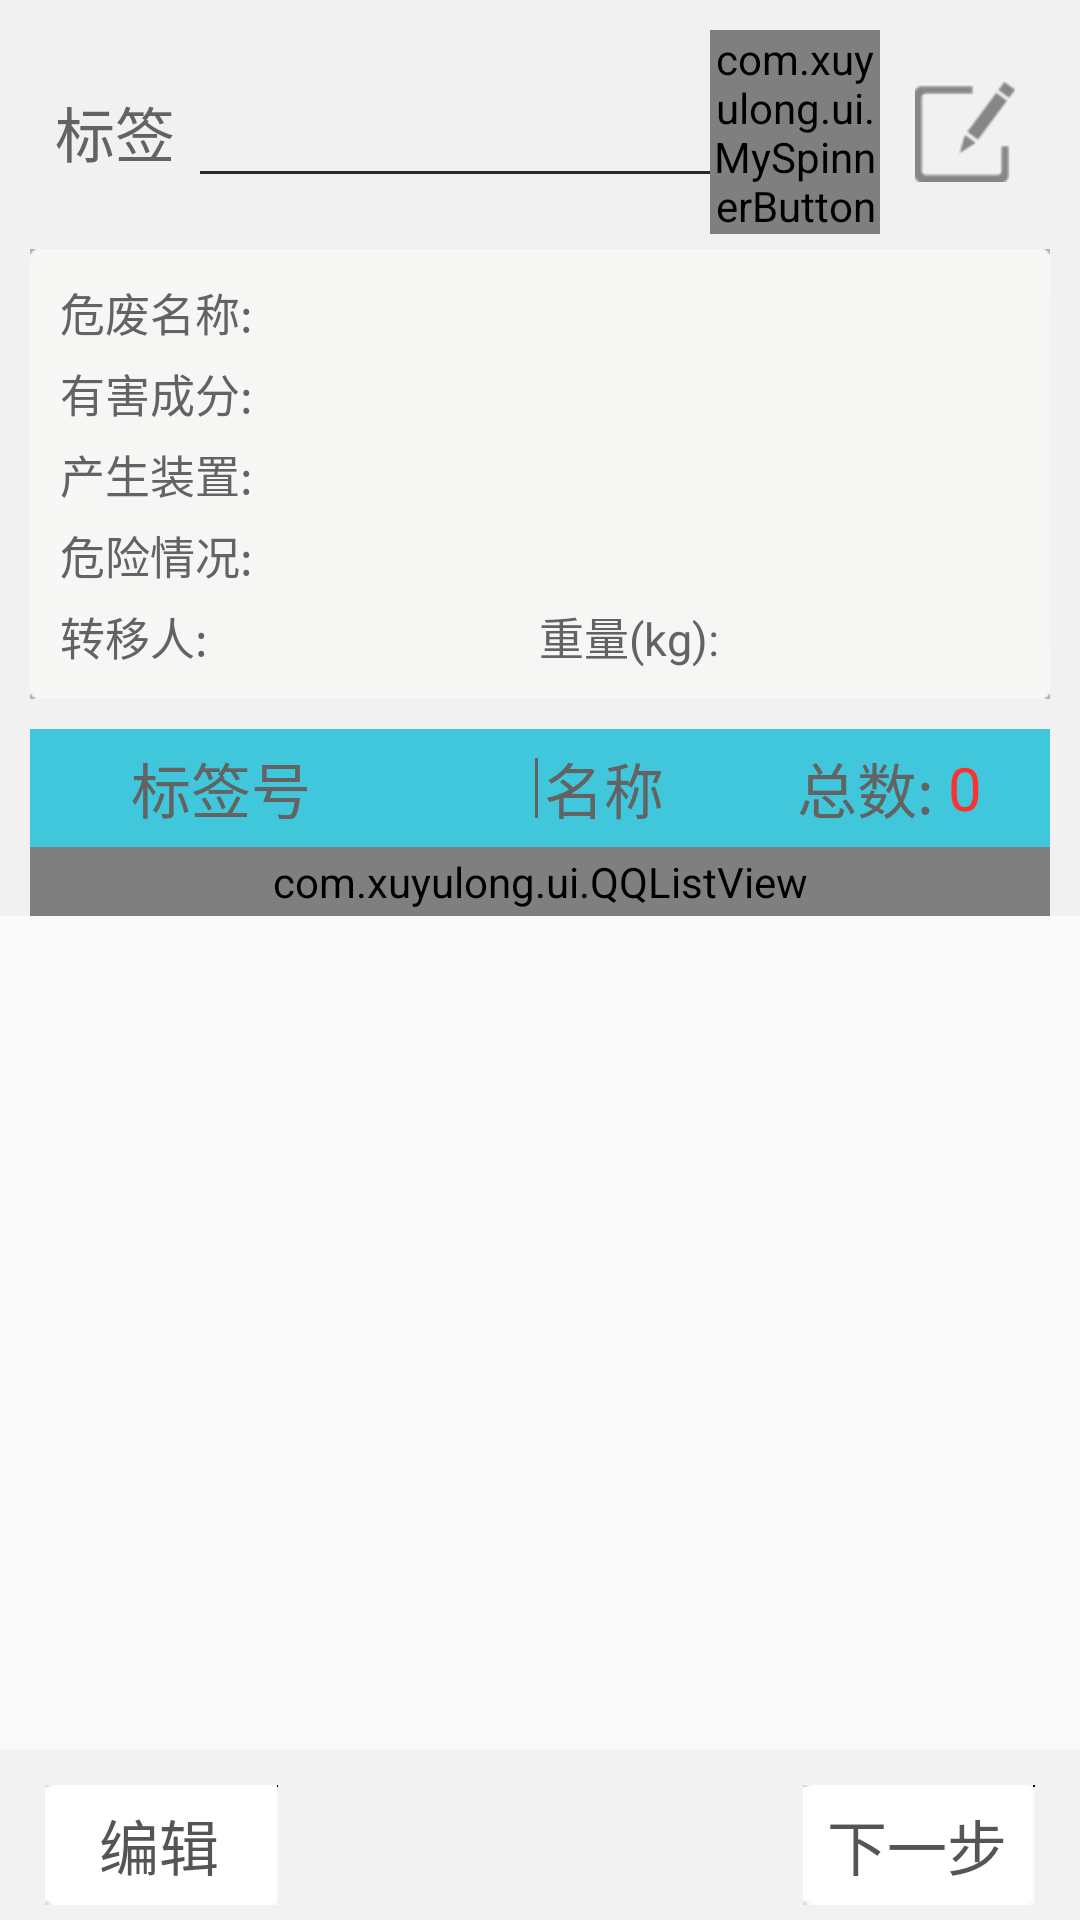

Here is an Android app screen rendered from its layout file. Give the layout XML and the strings, colors and styles it references.
<!-- AndroidManifest.xml: application theme android:Theme.Light.NoTitleBar -->
<!-- res/layout/chuku_activity.xml -->
<?xml version="1.0" encoding="utf-8"?>
<RelativeLayout xmlns:android="http://schemas.android.com/apk/res/android"
    android:id="@+id/mRoot"
    android:layout_width="wrap_content"
    android:layout_height="match_parent"
    android:background="#fafafa"
    android:orientation="vertical">

    <include
        android:id="@+id/title_top"
        layout="@layout/top_title_commom" />

    <LinearLayout
        android:id="@+id/bbuttom"
        android:layout_width="fill_parent"
        android:layout_height="wrap_content"
        android:layout_alignParentBottom="true"
        android:background="#f2f2f2"
        android:orientation="vertical"
        android:padding="5dip">

        <View
            android:id="@+id/v1"
            android:layout_width="fill_parent"
            android:layout_height="2dip"
            android:layout_alignParentTop="true"
            android:layout_marginBottom="5dp"
            android:background="@drawable/u_tab_above" />

        <LinearLayout
            android:layout_width="match_parent"
            android:layout_height="wrap_content"
            android:orientation="horizontal">

            <Button
                android:id="@+id/mEdit"
                android:layout_width="match_parent"
                android:layout_height="40dp"
                android:layout_marginLeft="10dp"
                android:layout_weight="1"
                android:background="@drawable/common_button_pressed"
                android:gravity="center"
                android:text="编辑"
                android:textColor="#555555"
                android:textSize="@dimen/title_size" />

            <Button
                android:id="@+id/btn_total"
                android:layout_width="match_parent"
                android:layout_height="40dp"
                android:layout_marginLeft="5dp"
                android:layout_marginRight="5dp"
                android:layout_weight="1"
                android:background="@drawable/common_button_pressed"
                android:gravity="center"
                android:text="总重量"
                android:textColor="#555555"
                android:textSize="@dimen/title_size"
                android:visibility="invisible" />

            <Button
                android:id="@+id/mCancle"
                android:layout_width="match_parent"
                android:layout_height="40dp"
                android:layout_marginRight="5dp"
                android:layout_weight="1"
                android:background="@drawable/common_button_pressed"
                android:gravity="center"
                android:text="取消"
                android:textColor="#555555"
                android:textSize="@dimen/title_size"
                android:visibility="invisible" />

            <Button
                android:id="@+id/mChuku"
                android:layout_width="match_parent"
                android:layout_height="40dp"
                android:layout_below="@+id/v1"
                android:layout_marginRight="10dp"
                android:layout_weight="1"
                android:background="@drawable/common_button_pressed"
                android:gravity="center"
                android:text="下一步"
                android:textColor="#555555"
                android:textSize="@dimen/title_size" />
        </LinearLayout>


    </LinearLayout>

    <ScrollView
        android:layout_width="match_parent"
        android:layout_height="match_parent">

        <LinearLayout
            android:layout_width="fill_parent"
            android:layout_height="fill_parent"
            android:layout_above="@+id/bbuttom"
            android:layout_below="@+id/title_top"
            android:background="#f1f1f1"
            android:orientation="vertical">

            <LinearLayout
                android:layout_width="fill_parent"
                android:layout_height="wrap_content"
                android:gravity="center_vertical"
                android:orientation="horizontal"
                android:paddingLeft="10dip"
                android:paddingTop="10dip"
                android:paddingRight="10dip"
                android:weightSum="12">

                <TextView
                    android:layout_width="0dip"
                    android:layout_height="wrap_content"
                    android:layout_weight="2"
                    android:gravity="center"
                    android:text="@string/biaoqian"
                    android:textColor="#636363"
                    android:textSize="@dimen/title_size" />

                <LinearLayout
                    android:layout_width="0dip"
                    android:layout_height="wrap_content"
                    android:layout_weight="6"
                    android:orientation="vertical">

                    <TextView
                        android:id="@+id/mQrCode"
                        android:layout_width="fill_parent"
                        android:layout_height="wrap_content"
                        android:background="@android:color/transparent"
                        android:textColor="#9A9A9A"
                        android:textSize="@dimen/title_size" />

                    <View
                        android:layout_width="fill_parent"
                        android:layout_height="1dip"
                        android:background="@drawable/txt_bg" />
                </LinearLayout>

                <com.xuyulong.ui.MySpinnerButton
                    android:id="@+id/mySpinnerButton"
                    android:layout_width="0dip"
                    android:layout_height="wrap_content"
                    android:layout_weight="2"
                    android:background="@android:color/transparent"
                    android:src="@drawable/s1" />

                <ImageButton
                    android:id="@+id/handInput"
                    android:layout_width="0dip"
                    android:layout_height="wrap_content"
                    android:layout_weight="2"
                    android:background="@android:color/transparent"
                    android:src="@drawable/pan" />
            </LinearLayout>

            <include
                android:id="@+id/waste_detail"
                layout="@layout/waste_detail" />

            <LinearLayout style="@style/TextBule">

                <CheckBox
                    style="@style/TextTitle"
                    android:layout_height="@dimen/title_size"
                    android:layout_weight="1"
                    android:visibility="invisible" />

                <TextView
                    style="@style/TextTitle"
                    android:layout_weight="4"
                    android:text="@string/biaoqianhao" />

                <View
                    android:layout_width="1dip"
                    android:layout_height="@dimen/title_size"
                    android:layout_marginRight="2dip"
                    android:background="#636363" />

                <TextView
                    style="@style/TextTitle"
                    android:layout_weight="2.5"
                    android:text="@string/mingcheng" />

                <TextView
                    style="@style/TextTitle"
                    android:layout_weight="1.5"
                    android:text="@string/shuliang" />

                <TextView
                    android:id="@+id/count_tv"
                    style="@style/TextTitle"
                    android:layout_weight="1"
                    android:text="0"
                    android:textColor="@color/red" />
            </LinearLayout>

            <com.xuyulong.ui.QQListView
                android:id="@+id/mList"
                style="@style/List"></com.xuyulong.ui.QQListView>
        </LinearLayout>
    </ScrollView>
</RelativeLayout>
<!-- res/layout/top_title_commom.xml (included above) -->
<?xml version="1.0" encoding="utf-8"?>
<RelativeLayout xmlns:android="http://schemas.android.com/apk/res/android"
    android:layout_width="match_parent"
    android:layout_height="wrap_content"
    android:id="@+id/title_top"
    android:background="#448EFE">

    <ImageButton
        android:id="@+id/mTitleBack"
        android:layout_width="wrap_content"
        android:layout_height="wrap_content"
        android:background="@android:color/transparent"
        android:padding="10dip"
        android:src="@drawable/mo_scanner_back_img" />

	<TextView
	    android:id="@+id/mTitelTxt"
	    android:layout_width="wrap_content"
	    android:layout_height="wrap_content"
	    android:layout_centerInParent="true"
	    android:text="贴标"
	    android:textColor="@android:color/white"
	    android:textSize="@dimen/title_size" />

</RelativeLayout>
<!-- res/layout/waste_detail.xml (included above) -->
<?xml version="1.0" encoding="utf-8"?>
<LinearLayout xmlns:android="http://schemas.android.com/apk/res/android"
    android:layout_width="fill_parent"
    android:layout_height="wrap_content"
    android:layout_marginBottom="5dp"
    android:layout_marginLeft="10dp"
    android:layout_marginRight="10dp"
    android:layout_marginTop="5dp"
    android:background="@drawable/nav_tts_download_resume_normal"
    android:orientation="vertical"
    android:padding="10dip" >

    <LinearLayout
        android:layout_width="fill_parent"
        android:layout_height="wrap_content"
        android:orientation="horizontal"
        android:weightSum="7" >

        <TextView
            style="@style/TextOne"
            android:layout_weight="1.5"
            android:text="@string/weifeimingcheng" />

        <TextView
            android:id="@+id/wasteName"
            style="@style/TextOne"
            android:layout_weight="5.5" />
    </LinearLayout>

    <LinearLayout
        android:layout_width="fill_parent"
        android:layout_height="wrap_content"
        android:layout_marginTop="5dip"
        android:orientation="horizontal"
        android:weightSum="7" >

        <TextView
            style="@style/TextOne"
            android:layout_weight="1.5"
            android:text="@string/yoouhaichengfeng" />

        <TextView
            android:id="@+id/harmFeature"
            style="@style/TextOne"
            android:layout_weight="5.5" />
    </LinearLayout>

    <LinearLayout
        android:layout_width="fill_parent"
        android:layout_height="wrap_content"
        android:layout_marginTop="5dip"
        android:orientation="horizontal"
        android:weightSum="7" >

        <TextView
            style="@style/TextOne"
            android:layout_weight="1.5"
            android:text="@string/chanfeizhuangzhi" />

        <TextView
            android:id="@+id/zhuangzhi"
            style="@style/TextOne"
            android:layout_weight="5.5" />
    </LinearLayout>

    <LinearLayout
        android:layout_width="fill_parent"
        android:layout_height="wrap_content"
        android:layout_marginTop="5dip"
        android:orientation="horizontal"
        android:weightSum="7" >

        <TextView
            style="@style/TextOne"
            android:layout_weight="1.5"
            android:text="@string/weixianqingkuang" />

        <TextView
            android:id="@+id/dangerCase"
            style="@style/TextOne"
            android:layout_weight="5.5" />
    </LinearLayout>

    <LinearLayout
        android:layout_width="fill_parent"
        android:layout_height="wrap_content"
        android:layout_marginTop="5dip"
        android:orientation="horizontal"
        android:weightSum="7" >

        <TextView
            style="@style/TextOne"
            android:layout_weight="1.5"
            android:text="@string/zhuanyiren" />

        <TextView
            android:id="@+id/shifter"
            style="@style/TextOne"
            android:layout_weight="2" />

        <TextView
            android:id="@+id/weightName"
            style="@style/TextOne"
            android:layout_weight="1.5"
            android:text="@string/zhongliang" />

        <TextView
            android:id="@+id/weight"
            style="@style/TextOne"
            android:layout_weight="2" />
    </LinearLayout>

</LinearLayout>
<!-- resources referenced by this layout -->
<resources>
  <color name="red">#FF3030</color>
  <dimen name="title_size">20sp</dimen>
  <!-- drawable common_button_pressed (drawable) -->
  <?xml version="1.0" encoding="utf-8"?>
  <selector
    xmlns:android="http://schemas.android.com/apk/res/android">
      <item android:state_pressed="true" android:drawable="@drawable/bg_input_pressed" />
      <item android:drawable="@drawable/bg_input" />
  </selector>
  <!-- drawable pan: png bitmap (drawable-hdpi, 3783 bytes) -->
  <!-- drawable s1: png bitmap (drawable-hdpi, 3377 bytes) -->
  <!-- drawable txt_bg: png bitmap (drawable-hdpi, 2799 bytes) -->
  <string name="biaoqian">标签</string>
  <string name="biaoqianhao">标签号</string>
  <string name="chanfeizhuangzhi">产生装置:</string>
  <string name="mingcheng">名称</string>
  <string name="shuliang">总数:</string>
  <string name="weifeimingcheng">危废名称:</string>
  <string name="weixianqingkuang">危险情况:</string>
  <string name="yoouhaichengfeng">有害成分:</string>
  <string name="zhongliang">重量(kg):</string>
  <string name="zhuanyiren">转移人:</string>
  <style name="List">
          <item name="android:listSelector">#00000000</item>
          <item name="android:background"> @drawable/listview_common_bg</item>
          <item name="android:layout_width">fill_parent</item>
          <item name="android:layout_height">fill_parent</item>
          <item name="android:padding">2dip</item>
          <item name="android:layout_marginLeft">10dip</item>
          <item name="android:layout_marginRight">10dip</item>
          <item name="android:cacheColorHint">#00000000</item>
      </style>
  <style name="TextBule">
          <item name="android:paddingTop">5dip</item>
          <item name="android:paddingBottom">5dip</item>
          <item name="android:layout_width">fill_parent</item>
          <item name="android:layout_height">wrap_content</item>
          <item name="android:layout_marginLeft">10dip</item>
          <item name="android:layout_marginRight">10dip</item>
          <item name="android:layout_marginTop">5dip</item>
          <item name="android:background">#41C7DB</item>
          <item name="android:gravity">left|center_vertical</item>
          <item name="android:weightSum">10</item>
      </style>
  <style name="TextOne">
          <item name="android:layout_width">0dip</item>
          <item name="android:layout_height">wrap_content</item>
          <item name="android:gravity">left</item>
          <item name="android:textColor">#636363</item>
          <item name="android:textSize">@dimen/node_one</item>
      </style>
  <style name="TextTitle"> 
          <item name="android:layout_width">0dip</item>
          <item name="android:layout_height">wrap_content</item>
          <item name="android:gravity">left|center_vertical</item>
          <item name="android:textColor">#636363</item>
          <item name="android:textSize">@dimen/title_size</item>
      </style>
  <!-- drawable listview_common_bg (drawable) -->
  <?xml version="1.0" encoding="utf-8"?>
  <layer-list xmlns:android="http://schemas.android.com/apk/res/android">
      <item>
          <shape>
              <solid android:color="@android:color/transparent"/>
              
              <stroke
                  android:width="1dp"
                  android:color="#ffa8abad"/>
              
          </shape>
      </item>
  </layer-list>
  <dimen name="node_one">15sp</dimen>
</resources>
